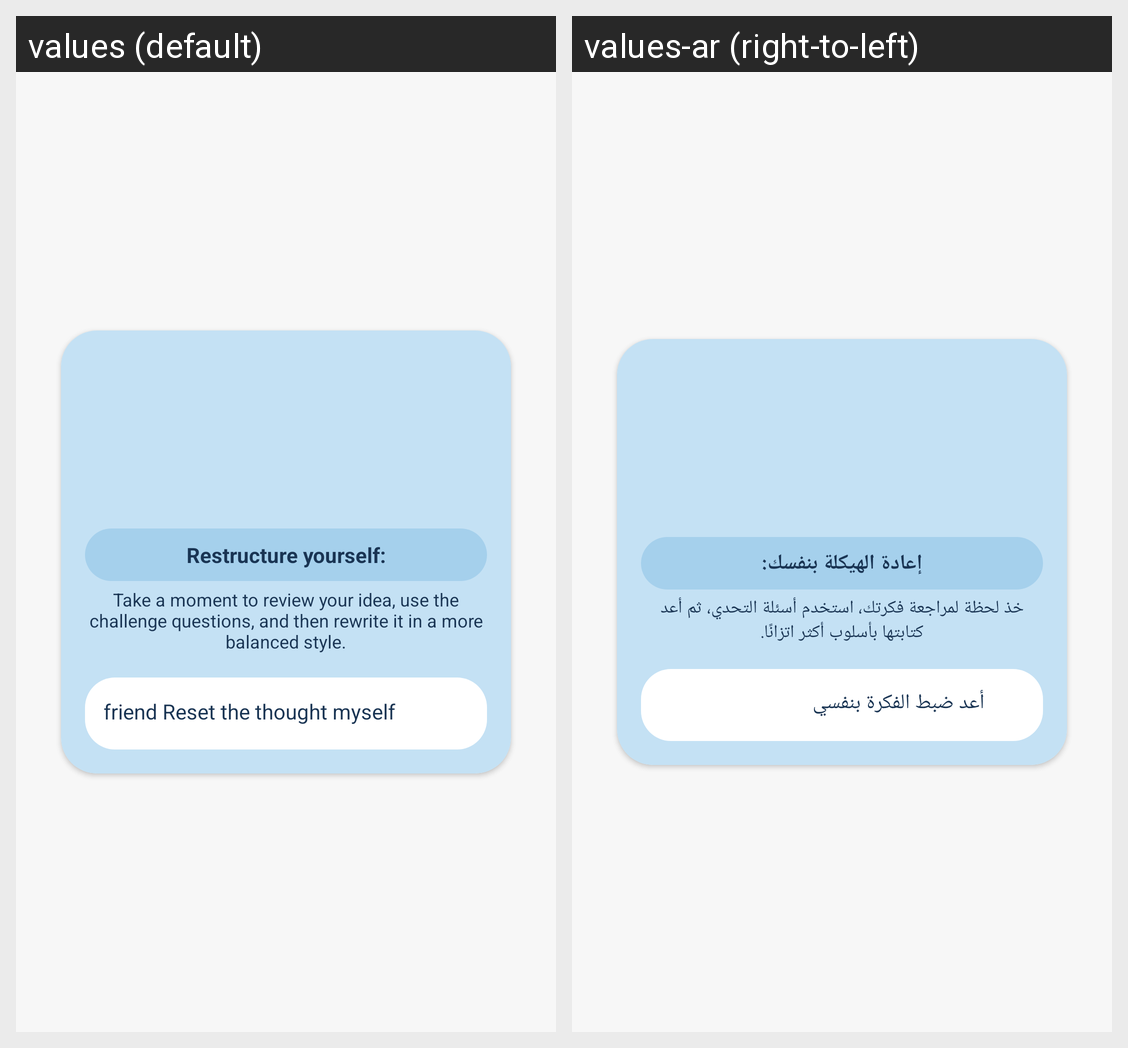

Strings drawn on this Android screen and how each of the app's shown locales translates them:
Android screen res/layout/content_user_cup.xml rendered under 2 locales, left to right: values (default), values-ar (right-to-left). Device: Nexus 5 (rendered at 1080×1920; each locale shown at half size, 540×960, under a caption strip naming it); theme Theme.MyProject.
Strings drawn on this screen, with the default value and each locale's value (text and hints the layout hard-codes, and strings that could not be matched under every locale, appear in the picture but are not listed):

restructure_yourself
  values: Restructure yourself:
  values-ar: إعادة الهيكلة بنفسك:

take_a_moment_to_review_your_idea_use_the_challenge_questions_and_then_rewrite_it_in_a_more_balanced_style
  values: Take a moment to review your idea, use the challenge questions, and then rewrite it in a more balanced style.
  values-ar: خذ لحظة لمراجعة فكرتك، استخدم أسئلة التحدي، ثم أعد كتابتها بأسلوب أكثر اتزانًا.

friend_reset_the_thought_myself
  values: friend Reset the thought myself
  values-ar: أعد ضبط الفكرة بنفسي
